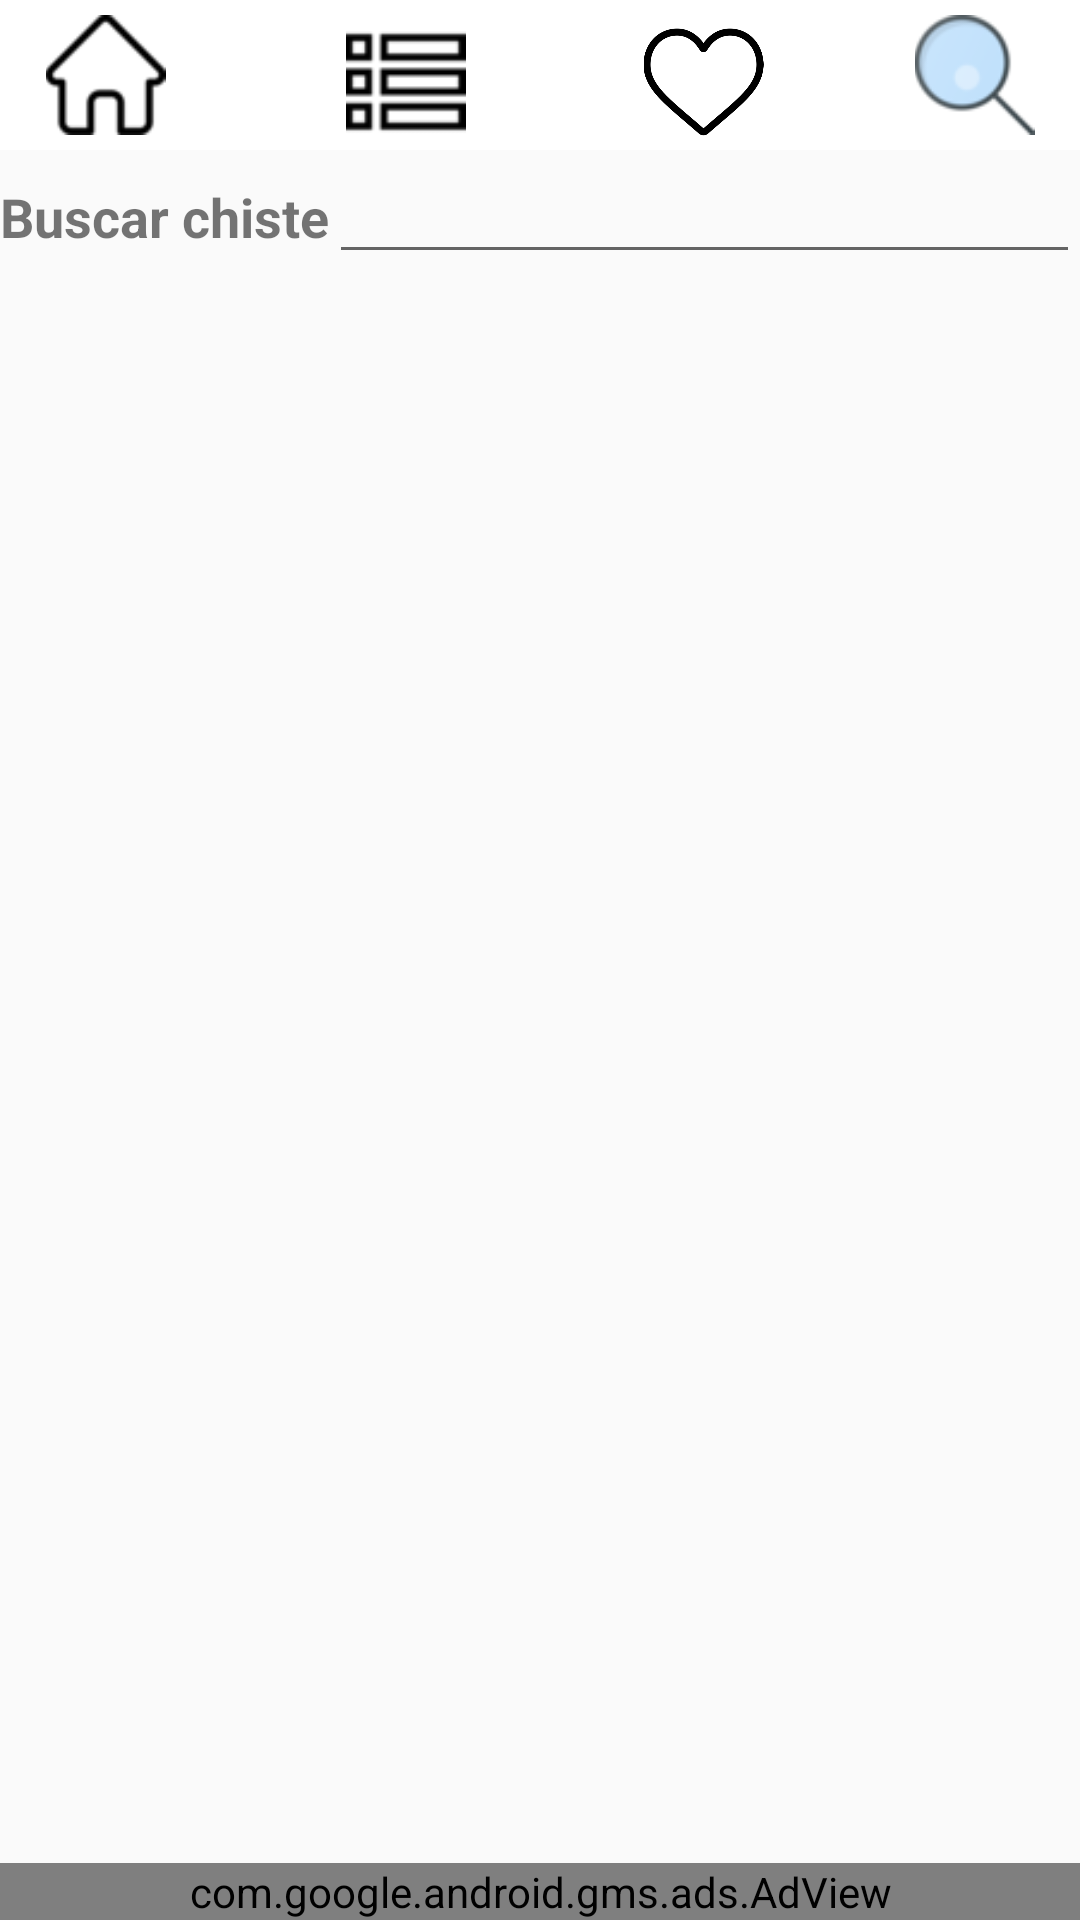

Android layout source for this screen:
<!-- AndroidManifest.xml: application theme AppTheme -->
<!-- res/layout/activity_busqueda_chistes.xml -->
<?xml version="1.0" encoding="utf-8"?>
<androidx.constraintlayout.widget.ConstraintLayout xmlns:android="http://schemas.android.com/apk/res/android"
    xmlns:app="http://schemas.android.com/apk/res-auto"
    xmlns:tools="http://schemas.android.com/tools"
    android:layout_width="match_parent"
    android:layout_height="match_parent"
    android:fitsSystemWindows="true"
    tools:context=".BusquedaChistesActivity">

    <LinearLayout
        android:id="@+id/layout_contedor"
        android:layout_width="match_parent"
        android:layout_height="50dp"
        android:background="@color/white"
        android:orientation="vertical"
        app:layout_constraintEnd_toEndOf="parent"
        app:layout_constraintStart_toStartOf="parent"
        app:layout_constraintTop_toTopOf="parent">

        <RelativeLayout
            android:id="@+id/relative_inferior"
            android:layout_width="match_parent"
            android:layout_height="match_parent"
            android:layout_alignParentBottom="true"
            android:background="@color/white">

            <ImageView
                android:id="@+id/image_home1"
                android:layout_width="100dp"
                android:layout_height="45dp"
                android:background="@color/white"
                android:paddingTop="5dp"
                android:paddingLeft="-30dp"
                android:src="@mipmap/icono_home1"
                android:visibility="visible"></ImageView>

            <ImageView
                android:id="@+id/image_home2"
                android:layout_width="100dp"
                android:layout_height="45dp"
                android:layout_toRightOf="@id/image_home1"
                android:background="@color/white"
                android:paddingTop="5dp"
                android:paddingLeft="-30dp"
                android:src="@mipmap/icono_home2"
                android:visibility="gone"></ImageView>

            <ImageView
                android:id="@+id/image_categorias1"
                android:layout_width="100dp"
                android:layout_height="45dp"
                android:layout_centerVertical="true"
                android:layout_toRightOf="@id/image_home2"
                android:background="@color/white"
                android:paddingTop="5dp"
                android:paddingLeft="-30dp"
                android:src="@mipmap/icono_categorias1"
                android:visibility="visible"></ImageView>

            <ImageView
                android:id="@+id/image_categorias2"
                android:layout_width="100dp"
                android:layout_height="45dp"
                android:layout_toRightOf="@id/image_home2"
                android:background="@color/white"
                android:paddingTop="5dp"
                android:paddingLeft="-30dp"
                android:src="@mipmap/icono_categorias2"
                android:visibility="gone"></ImageView>

            <ImageView
                android:id="@+id/image_favoritos1"
                android:layout_width="100dp"
                android:layout_height="45dp"
                android:layout_centerVertical="true"
                android:layout_marginLeft="-1dp"
                android:layout_toRightOf="@id/image_categorias1"
                android:background="@color/white"
                android:paddingTop="5dp"
                android:paddingLeft="-30dp"
                android:src="@mipmap/icono_favoritos1"
                android:visibility="visible"></ImageView>

            <ImageView
                android:id="@+id/image_favoritos2"
                android:layout_width="100dp"
                android:layout_height="45dp"
                android:layout_toRightOf="@id/image_categorias1"
                android:background="@color/white"
                android:paddingTop="5dp"
                android:paddingLeft="-30dp"
                android:src="@mipmap/icono_favoritos2"
                android:visibility="gone"></ImageView>


            <ImageView
                android:id="@+id/image_busqueda1"
                android:layout_width="100dp"
                android:layout_height="45dp"
                android:layout_centerVertical="true"
                android:layout_toRightOf="@id/image_favoritos1"
                android:background="@color/white"
                android:paddingTop="5dp"
                android:paddingLeft="-10dp"
                android:src="@mipmap/icono_busqueda1"
                android:visibility="gone"></ImageView>

            <ImageView
                android:id="@+id/image_busqueda2"
                android:layout_width="100dp"
                android:layout_height="45dp"
                android:layout_toRightOf="@id/image_favoritos1"
                android:background="@color/white"
                android:paddingTop="5dp"
                android:paddingLeft="-10dp"
                android:src="@mipmap/icono_busqueda2"
                android:visibility="visible"></ImageView>


        </RelativeLayout>

    </LinearLayout>

    <LinearLayout
        android:id="@+id/ly_cont_busqueda_chistes"
        android:layout_width="match_parent"
        android:layout_height="51dp"
        android:orientation="horizontal"
        app:layout_constraintEnd_toEndOf="parent"
        app:layout_constraintHorizontal_bias="0.461"
        app:layout_constraintStart_toStartOf="parent"
        app:layout_constraintTop_toBottomOf="@+id/layout_contedor">

        <TextView
            android:layout_width="wrap_content"
            android:layout_height="36dp"
            android:text="Buscar chiste"
            android:textSize="18sp"
            android:textStyle="bold">

        </TextView>

        <EditText
            android:id="@+id/editText"
            android:layout_width="wrap_content"
            android:layout_height="wrap_content"
            android:layout_weight="1"
            android:ems="10"
            android:inputType="textPersonName" />

    </LinearLayout>


    <ScrollView
            android:id="@+id/scrol"
            android:layout_width="match_parent"
            android:layout_height="@dimen/scroll_height"
            android:orientation="vertical"
            app:layout_constraintEnd_toEndOf="parent"
            app:layout_constraintHorizontal_bias="0.493"
            app:layout_constraintStart_toStartOf="parent"
            app:layout_constraintTop_toBottomOf="@+id/ly_cont_busqueda_chistes">


            <LinearLayout
                android:id="@+id/layout_chistes"
                android:layout_width="match_parent"
                android:layout_height="match_parent"
                android:layout_marginTop="4dp"
                android:orientation="vertical"
                app:layout_constraintEnd_toEndOf="parent"
                app:layout_constraintStart_toStartOf="parent"
                app:layout_constraintTop_toTopOf="parent">



            </LinearLayout>

        </ScrollView>







    

    

    <com.google.android.gms.ads.AdView
        android:id="@+id/adView"
        android:layout_width="match_parent"
        android:layout_height="wrap_content"
        android:layout_alignParentBottom="true"
        android:layout_centerHorizontal="true"
        app:adSize="BANNER"
        app:adUnitId="ca-app-pub-7642244438296434/1571373178"
        app:layout_constraintBottom_toBottomOf="parent"
        app:layout_constraintStart_toStartOf="parent"></com.google.android.gms.ads.AdView>


</androidx.constraintlayout.widget.ConstraintLayout>
<!-- resources referenced by this layout -->
<resources>
  <color name="white">#FFFFFF</color>
  <dimen name="scroll_height">220dp</dimen>
  <!-- mipmap icono_busqueda1: png bitmap (mipmap-xxxhdpi, 1200 bytes) -->
  <!-- mipmap icono_busqueda2: png bitmap (mipmap-xxxhdpi, 3189 bytes) -->
  <!-- mipmap icono_categorias1: png bitmap (mipmap-mdpi, 927 bytes) -->
  <!-- mipmap icono_categorias2: png bitmap (mipmap-mdpi, 585 bytes) -->
  <!-- mipmap icono_favoritos1: png bitmap (mipmap-mdpi, 15657 bytes) -->
  <!-- mipmap icono_favoritos2: png bitmap (mipmap-mdpi, 10699 bytes) -->
  <!-- mipmap icono_home1: png bitmap (mipmap-mdpi, 984 bytes) -->
  <!-- mipmap icono_home2: png bitmap (mipmap-mdpi, 827 bytes) -->
  <style name="AppTheme" parent="Theme.AppCompat.Light.DarkActionBar">
          
          <item name="colorPrimary">@color/black</item>
          <item name="colorPrimaryDark">@color/colorPrimaryDark</item>
           <item name="colorAccent">@color/colorAccent</item>
       </style>
  <color name="black">#000000</color>
  <color name="colorPrimaryDark">#303F9F</color>
  <color name="colorAccent">#FF4081</color>
</resources>
